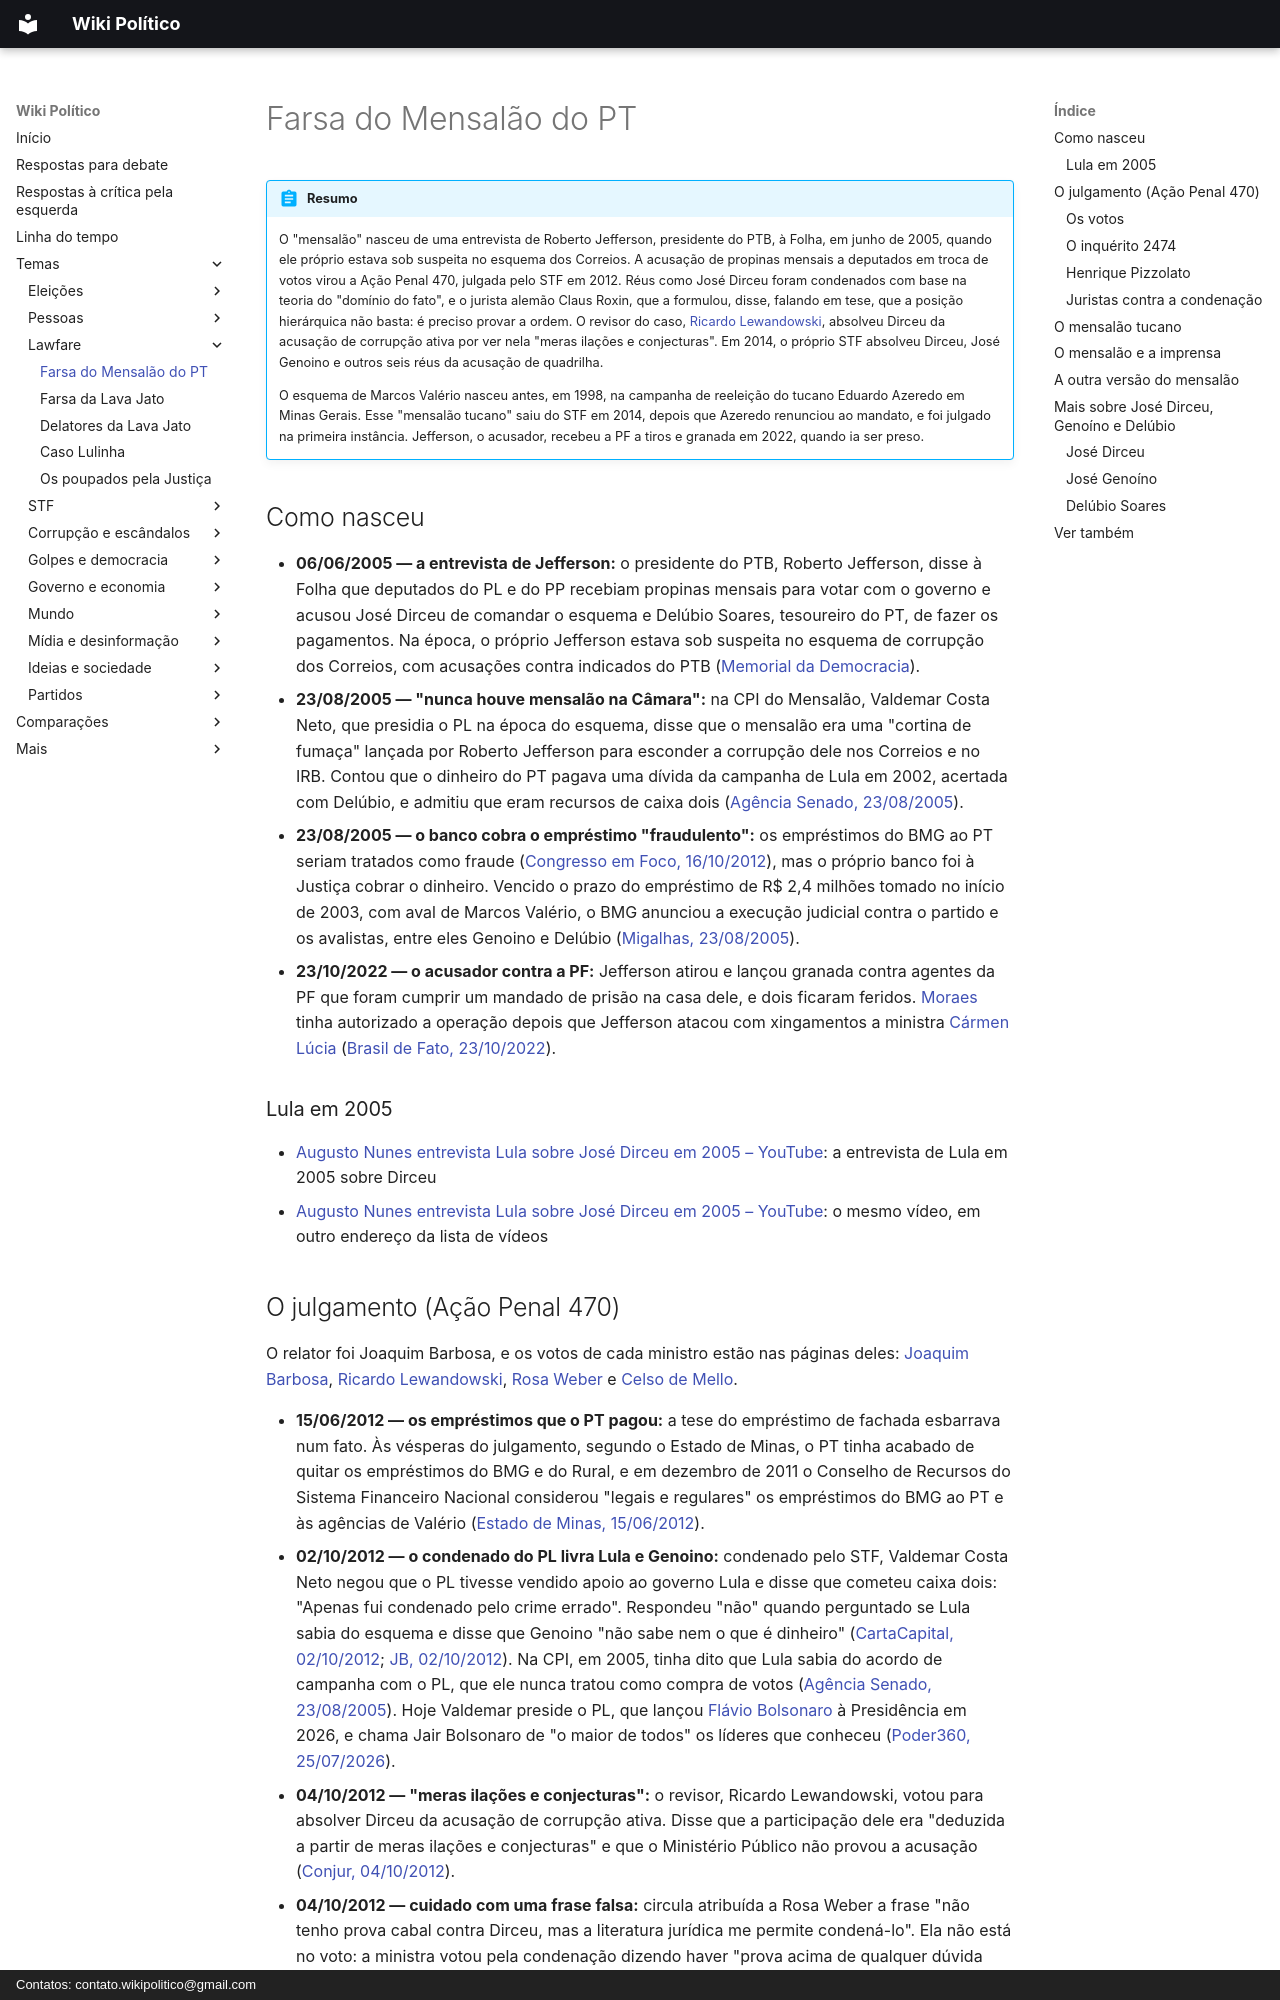

repository: wikipolitico/wikipolitico.github.io · page: temas/farsa-do-mensalao/index.html · generator: mkdocs · copyright: Contatos: contato.wikipolitico@gmail.com

---
search:
  boost: 2
---

# Farsa do Mensalão do PT

!!! abstract "Resumo"

    O "mensalão" nasceu de uma entrevista de Roberto Jefferson, presidente do PTB, à Folha, em junho de 2005, quando ele próprio estava sob suspeita no esquema dos Correios. A acusação de propinas mensais a deputados em troca de votos virou a Ação Penal 470, julgada pelo STF em 2012. Réus como José Dirceu foram condenados com base na teoria do "domínio do fato", e o jurista alemão Claus Roxin, que a formulou, disse, falando em tese, que a posição hierárquica não basta: é preciso provar a ordem. O revisor do caso, [Ricardo Lewandowski](stf/ricardo-lewandowski.md), absolveu Dirceu da acusação de corrupção ativa por ver nela "meras ilações e conjecturas". Em 2014, o próprio STF absolveu Dirceu, José Genoino e outros seis réus da acusação de quadrilha.

    O esquema de Marcos Valério nasceu antes, em 1998, na campanha de reeleição do tucano Eduardo Azeredo em Minas Gerais. Esse "mensalão tucano" saiu do STF em 2014, depois que Azeredo renunciou ao mandato, e foi julgado na primeira instância. Jefferson, o acusador, recebeu a PF a tiros e granada em 2022, quando ia ser preso.

## Como nasceu

- **06/06/2005 — a entrevista de Jefferson:** o presidente do PTB, Roberto Jefferson, disse à Folha que deputados do PL e do PP recebiam propinas mensais para votar com o governo e acusou José Dirceu de comandar o esquema e Delúbio Soares, tesoureiro do PT, de fazer os pagamentos. Na época, o próprio Jefferson estava sob suspeita no esquema de corrupção dos Correios, com acusações contra indicados do PTB ([Memorial da Democracia](https://memorialdademocracia.com.br/card/e-denunciado-o-mensalao)).
- **23/08/2005 — "nunca houve mensalão na Câmara":** na CPI do Mensalão, Valdemar Costa Neto, que presidia o PL na época do esquema, disse que o mensalão era uma "cortina de fumaça" lançada por Roberto Jefferson para esconder a corrupção dele nos Correios e no IRB. Contou que o dinheiro do PT pagava uma dívida da campanha de Lula em 2002, acertada com Delúbio, e admitiu que eram recursos de caixa dois ([Agência Senado, 23/08/2005](https://www12.senado.leg.br/noticias/materias/2005/08/23/costa-neto-confirma-caixa-dois-na-campanha-de-lula)).
- **23/08/2005 — o banco cobra o empréstimo "fraudulento":** os empréstimos do BMG ao PT seriam tratados como fraude ([Congresso em Foco, 16/10/2012](https://www.congressoemfoco.com.br/coluna/59561/genoino-e-delubio-condenados-por-falsidade)), mas o próprio banco foi à Justiça cobrar o dinheiro. Vencido o prazo do empréstimo de R$ 2,4 milhões tomado no início de 2003, com aval de Marcos Valério, o BMG anunciou a execução judicial contra o partido e os avalistas, entre eles Genoino e Delúbio ([Migalhas, 23/08/2005](https://www.migalhas.com.br/quentes/15298/pt-nao-paga-emprestimo-e-bmg-pedira-penhora)).
- **23/10/2022 — o acusador contra a PF:** Jefferson atirou e lançou granada contra agentes da PF que foram cumprir um mandado de prisão na casa dele, e dois ficaram feridos. [Moraes](stf/alexandre-de-moraes.md) tinha autorizado a operação depois que Jefferson atacou com xingamentos a ministra [Cármen Lúcia](stf/carmen-lucia.md) ([Brasil de Fato, 23/10/2022](https://www.brasildefato.com.br/2022/10/23/roberto-jefferson-recebe-policia-federal-a-tiros-e-deixa-uma-agente-ferida/)).

### Lula em 2005

- [Augusto Nunes entrevista Lula sobre José Dirceu em 2005 – YouTube](https://www.youtube.com/watch?v=d8gCYJ39itY): a entrevista de Lula em 2005 sobre Dirceu
- [Augusto Nunes entrevista Lula sobre José Dirceu em 2005 – YouTube](https://www.youtube.com/watch?v=d8gCYJ39itY&index=28&list=PLw7bwcrlLw6K-I6BZVVE9ba_BYM1PfN3P): o mesmo vídeo, em outro endereço da lista de vídeos
